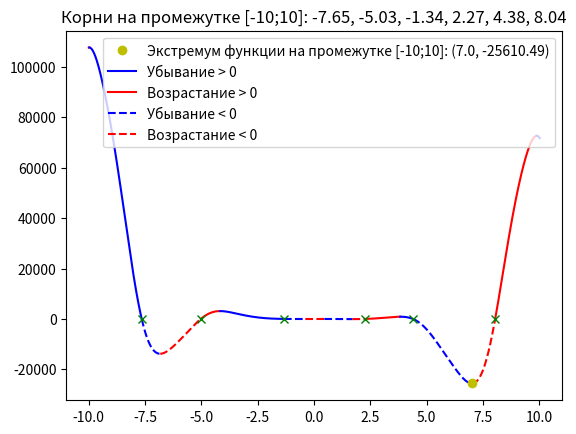

This figure's Python source:
#f(x) = -12x^4*sin(cos(x)) - 18x^3+5x^2 + 10x - 30
# 1. Определить корни
# 2. Найти интервалы, на которых функция возрастает
# 3. Найти интервалы, на которых функция убывает
# 4. Построить график
# 5. Вычислить вершину
# 6. Определить промежутки, на котором f > 0
# 7. Определить промежутки, на котором f < 0

import numpy as np
import matplotlib.pyplot as plt

limit = 10
step = 0.01
color = 'b'
line_s = '-'
direct_up = True

a, b, c, d, e = -12, -18, 5, 10, -30

x  = np.arange (-limit, limit, step)


def switch_color():
    global color
    if color == 'b':
        color = 'r'
    else:
        color = 'b'
    return color


def switch_line():
    global line_s
    if line_s == '-':
        line_s = '--'
    else:
        line_s = '-'
    return line_s


def func(x):
    return a * x ** 4 * np.sin(np.cos(x)) + b * x ** 3 + c * x ** 2 + d * x + e


x_change = [(-limit, 'limit')]


# def zero_accuracy(c_x: float, n_x: float)

for i in range(len(x) - 1):
    if (func(x[i]) > 0 and func(x[i + 1]) < 0) or (func(x[i]) < 0 and func(x[i + 1]) > 0):
        x_a = np.arange(x[i], x[i+1], 0.0000001)
        for j in range(len(x_a) - 1):
            if (func(x_a[j]) > 0 and func(x_a[j + 1]) < 0) or (func(x_a[j]) < 0 and func(x_a[j + 1]) > 0):
                x_change.append((x_a[j] if abs(0 - x_a[j]) < abs(0 - x_a[j+1]) else x_a[j+1], 'zero'))
    if direct_up:
        if func(x[i]) > func(x[i + 1]):
            x_a = np.arange(x[i], x[i + 1], 0.0000001)
            for j in range(len(x_a) - 1):
                if func(x_a[j]) > func(x_a[j + 1]):
                    x_change.append((x_a[j], 'direct'))
                    direct_up = False
                    break
    else:
        if func(x[i]) < func(x[i + 1]):
            x_a = np.arange(x[i], x[i + 1], 0.0000001)
            for j in range(len(x_a) - 1):
                if func(x_a[j]) < func(x_a[j + 1]):
                    x_change.append((x_a[j], 'direct'))
                    direct_up = True
                    break

x_change.append((limit, 'limit'))

print(x_change)
for i in range(len(x_change) - 1):
    cur_x = np.arange(x_change[i][0], x_change[i + 1][0] + step, step)
    if x_change[i][1] == 'zero':
        plt.rcParams['lines.linestyle'] = switch_line()
        plt.plot(cur_x, func(cur_x), color)
    else:
        plt.plot(cur_x, func(cur_x), switch_color())

min_y = min(func(x))
min_x = -limit
for x in x_change:
    if x[1] in ['direct','limit']:
        if abs(func(x[0]) - min_y) < abs(min_x - min_y):
            min_x = x[0]

roots = []
for x in x_change:
    if x[1] == 'zero':
        roots.append(str(round(x[0], 2)))
        plt.plot(x[0], func(x[0]), 'gx')

plt.plot(min_x, min_y, 'yo', label=f'Экстремум функции на промежутке [{-limit};{limit}]: ({round(min_x, 2)}, {round(min_y, 2)})')

plt.rcParams['lines.linestyle'] = '-'
plt.plot(0, 0, 'b', label='Убывание > 0')
plt.plot(0, 0, 'r', label='Возрастание > 0')
plt.rcParams['lines.linestyle'] = '--'
plt.plot(0, 0, 'b', label='Убывание < 0')
plt.plot(0, 0, 'r', label='Возрастание < 0')
plt.title(f'Корни на промежутке [{-limit};{limit}]: {", ".join(roots)}')
plt.legend()
plt.show()